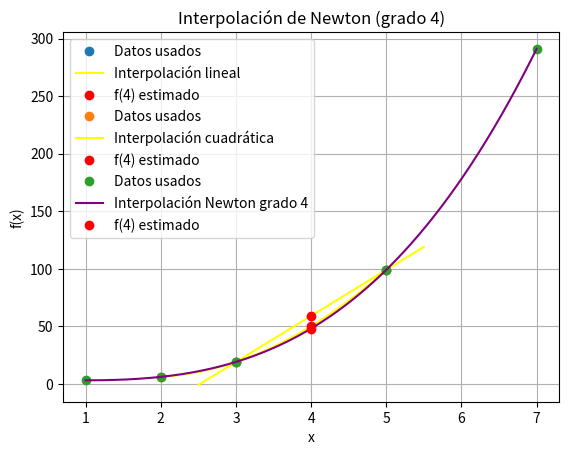

The script that saved this image:
# -*- coding: utf-8 -*-
"""
Created on Thu May 22 22:23:40 2025
[redacted]
[redacted]
Progrmacion Numerica
[redacted]
"""

import numpy as np
import matplotlib.pyplot as plt

x1, x2 = 3, 5
y1, y2 = 19, 99

def interpolacion_lineal(x):
    return y1 + ((y2 - y1) / (x2 - x1)) * (x - x1)

x_estimar = 4
f4 = interpolacion_lineal(x_estimar)
print(f"f(4) estimado (lineal): {f4}")

x_vals = np.array([x1, x2])
y_vals = np.array([y1, y2])
x_line = np.linspace(2.5, 5.5, 100)
y_line = interpolacion_lineal(x_line)

plt.plot(x_vals, y_vals, 'o', label='Datos usados')
plt.plot(x_line, y_line, label='Interpolación lineal', color='yellow')
plt.plot(x_estimar, f4, 'ro', label='f(4) estimado')
plt.grid(True)
plt.xlabel('x')
plt.ylabel('f(x)')
plt.title('Interpolación Lineal')
plt.legend()
plt.show()


valores_x = np.array([2, 3, 5])
valores_y = np.array([6, 19, 99])

def interpocuad(x, x_vals, y_vals):
    total = 0
    n = len(x_vals)
    for i in range(n):
        term = y_vals[i]
        for j in range(n):
            if i != j:
                term *= (x - x_vals[j]) / (x_vals[i] - x_vals[j])
        total += term
    return total

x_estimar = 4
f4 = interpocuad(x_estimar, valores_x, valores_y)
print(f"f(4) estimado (cuadrática): {f4}")

f4_lineal = 59.0
error_relativo = abs((f4 - f4_lineal) / f4_lineal) * 100
print(f"Error relativo con respecto a la estimación lineal: {error_relativo}%")

x_line = np.linspace(2, 5, 200)
y_line = [interpocuad(x, valores_x, valores_y) for x in x_line]

plt.plot(valores_x, valores_y, 'o', label='Datos usados')
plt.plot(x_line, y_line, label='Interpolación cuadrática', color='yellow')
plt.plot(x_estimar, f4, 'ro', label='f(4) estimado')
plt.grid(True)
plt.xlabel('x')
plt.ylabel('f(x)')
plt.title('Interpolación Cuadrática')
plt.legend()
plt.show()


valores_x = np.array([1, 2, 3, 5, 7])
valores_y = np.array([3, 6, 19, 99, 291])

def coeffs(x, y):
    n = len(x)
    coef = np.copy(y).astype(float)
    for j in range(1, n):
        coef[j:n] = (coef[j:n] - coef[j - 1:n - 1]) / (x[j:n] - x[0:n - j])
    return coef

def eval(x_eval, x_data, coef):
    n = len(coef)
    result = coef[-1]
    for i in range(n - 2, -1, -1):
        result = result * (x_eval - x_data[i]) + coef[i]
    return result

coef = coeffs(valores_x, valores_y)
x_estimar = 4
f4 = eval(x_estimar, valores_x, coef)
print(f"f(4) estimado (Newton grado 4): {f4}")

x_line = np.linspace(1, 7, 300)
y_line = [eval(x, valores_x, coef) for x in x_line]

plt.plot(valores_x, valores_y, 'o', label='Datos usados')
plt.plot(x_line, y_line, label='Interpolación Newton grado 4', color='purple')
plt.plot(x_estimar, f4, 'ro', label='f(4) estimado')
plt.grid(True)
plt.xlabel('x')
plt.ylabel('f(x)')
plt.title('Interpolación de Newton (grado 4)')
plt.legend()
plt.show()
